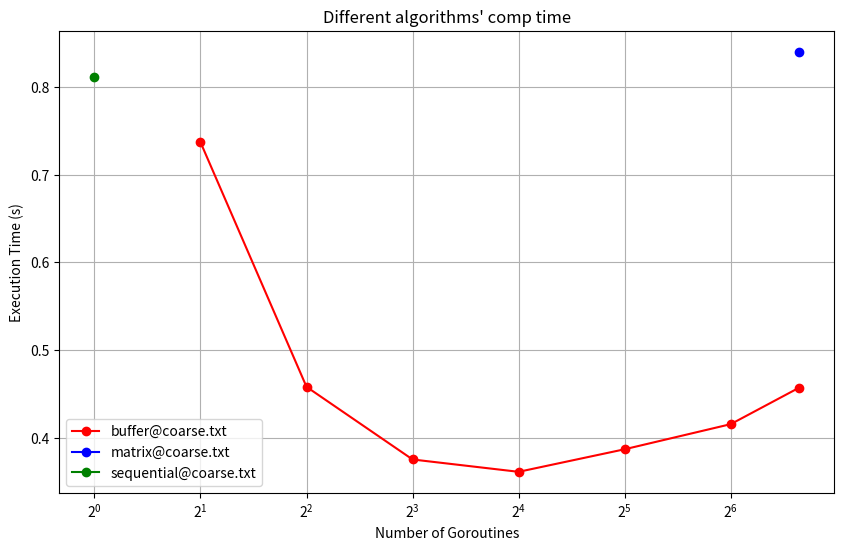

This chart was generated by the following Python code:
import pandas as pd
import matplotlib.pyplot as plt

input = ["coarse.txt"]

data_all = [
    [
        [
            0.7370260869999999,
            0.458143103,
            0.37535325109999995,
            0.36127726690000006,
            0.38700740459999994,
            0.4156193322,
            0.457113224,
        ],
        [
            0.8400965401999999
        ],
        [
            0.8112133127
        ]
    ]
]


input_size = [100]

def get_all_range(num):
    ret = []
    cur = 2
    while cur < num:
        ret.append(cur)
        cur *= 2
    ret.append(num)
    return ret

def generate_image(idx):
    plt.figure(figsize=(10, 6))

    plt.plot(get_all_range(input_size[idx]),  data_all[idx][0], marker='o', linestyle='-', color='r', label='buffer@' + input[idx])
    plt.plot([input_size[0]], data_all[idx][1], marker='o', linestyle='-', color='b', label='matrix@' + input[idx])
    plt.plot([1], data_all[idx][2], marker='o', linestyle='-', color='g', label='sequential@' + input[idx])

    plt.legend(loc='lower left')
    plt.title("Different algorithms' comp time")
    plt.xlabel('Number of Goroutines')
    plt.xscale('log', base=2)
    plt.ylabel('Execution Time (s)')
    plt.grid(True)
    plt.savefig(f'step2.png')

if __name__ == "__main__":
    generate_image(0)